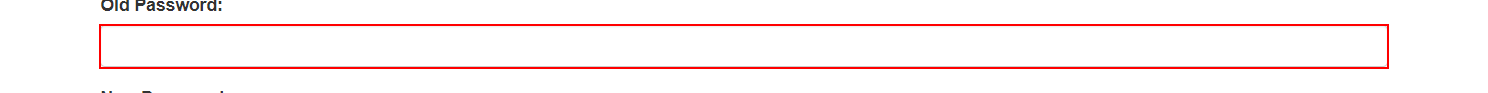
Workflow: Chang Password

Step 1 [then]: click on the text box 'current-password' in window 'ACME System 1 - Reset Password' (chrome.exe)

Step 2: type a value into the text box 'current-password' in window 'ACME System 1 - Reset Password' (chrome.exe) (same screen as step 1)

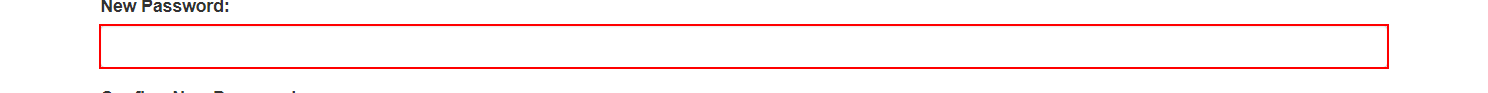
Step 3: type a value into the text box 'new-password' in window 'ACME System 1 - Reset Password' (chrome.exe)

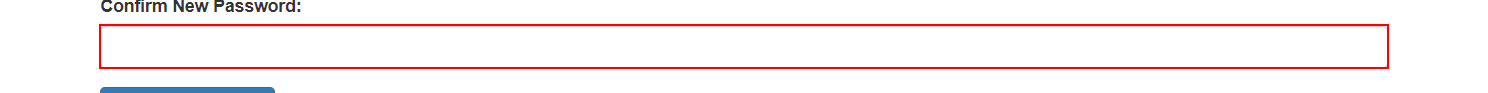
Step 4: type a value into the text box 'new-password_confirmation' in window 'ACME System 1 - Reset Password' (chrome.exe)

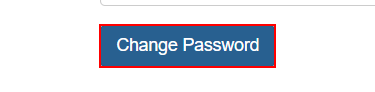
Step 5: click on the button 'Change Password' in window 'ACME System 1 - Reset Password' (chrome.exe)
